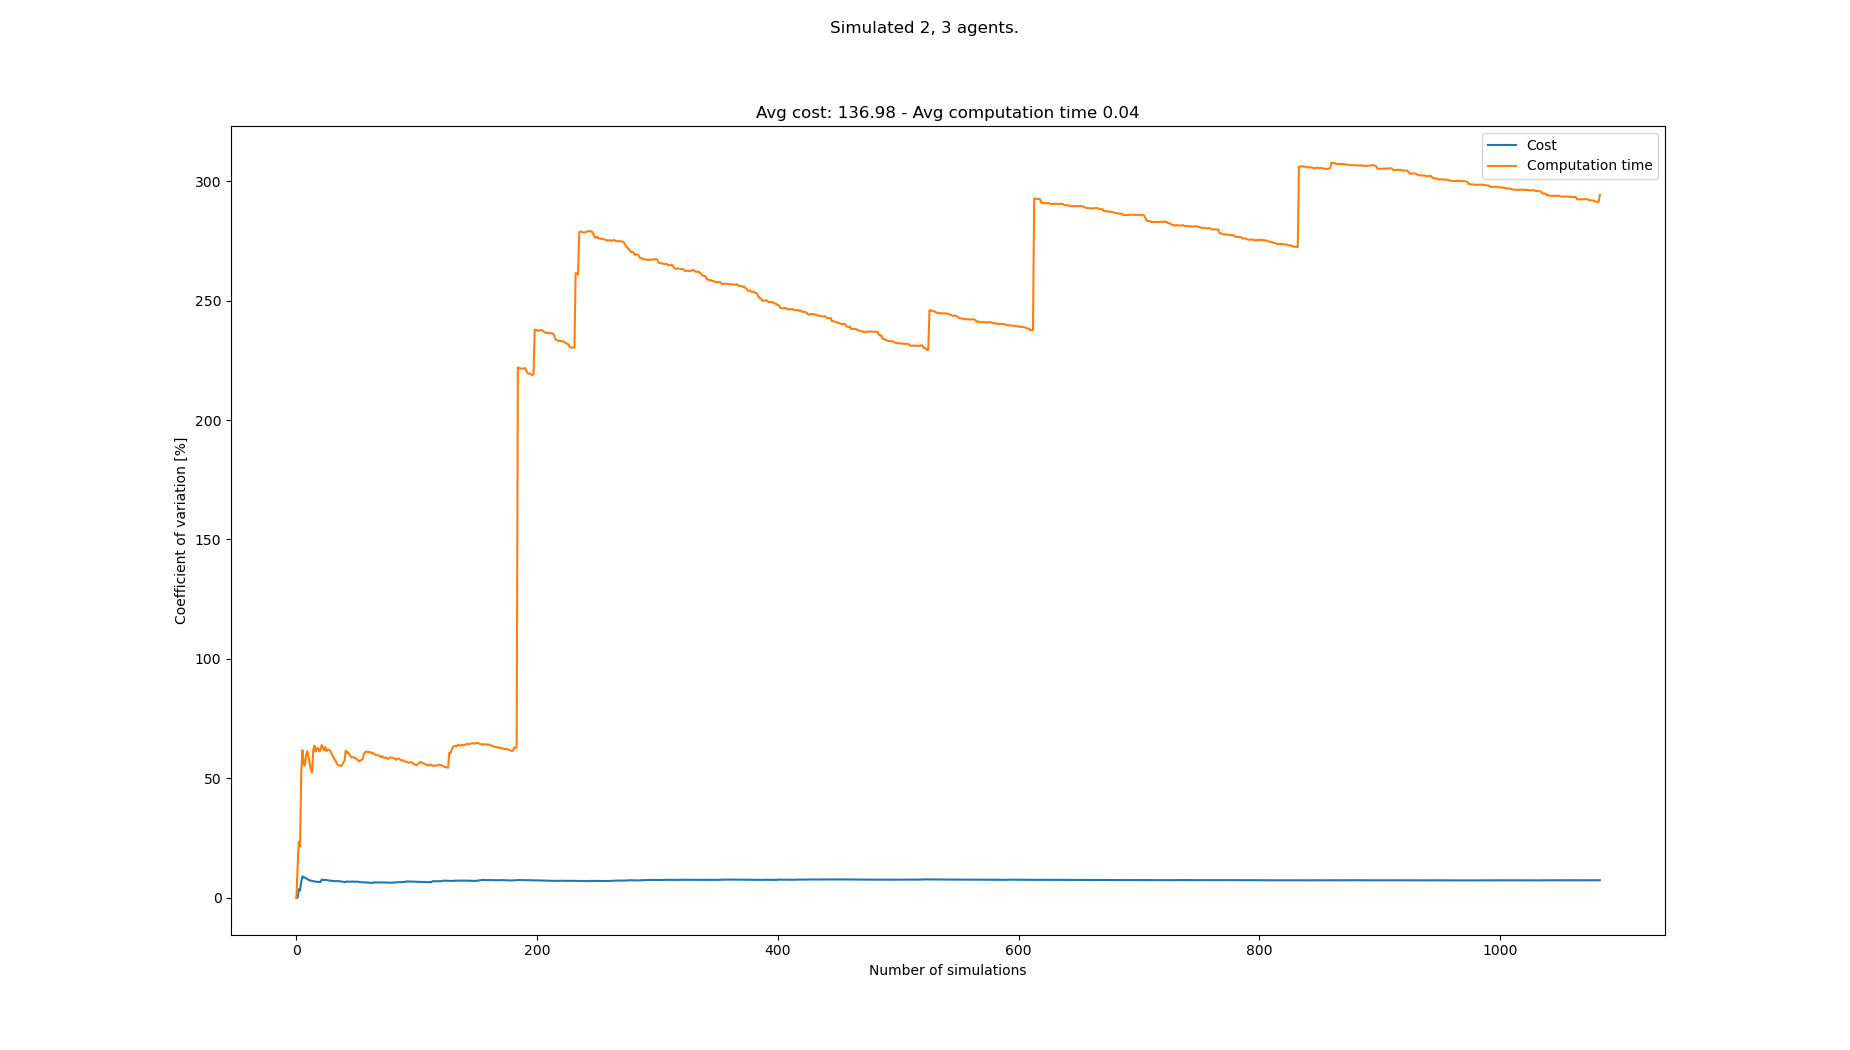

The file beside this chart, header and first rows:
starts, goals, Cost, Cost_var, Cost_mean, Cost_std, Computation time, Computation time_var, Computation time_mean, Computation time_std
[(3, 1), (4, 1), (8, 20), (7, 20), (1, 2…, [(3, 21), (8, 21), (3, 1), (5, 1), (4, 0…, 130, 0.0, 130.0, 0.0, 0.03175, 0.0, 0.03175, 0.0
[(6, 1), (5, 1), (1, 20), (7, 21), (3, 2…, [(5, 20), (0, 20), (1, 0), (5, 1), (3, 1…, 130, 0.0, 130.0, 0.0, 0.02441, 13.06, 0.02808, 0.003667
[(0, 1), (3, 0), (5, 21), (6, 21), (5, 2…, [(6, 20), (8, 20), (4, 0), (1, 0), (5, 0…, 140, 3.536, 133.3, 4.714, 0.01764, 23.42, 0.0246, 0.00576
[(2, 1), (5, 1), (0, 20), (7, 21), (8, 2…, [(5, 20), (4, 21), (3, 0), (2, 1), (4, 1…, 135, 3.1, 133.8, 4.146, 0.03054, 21.52, 0.02609, 0.005613
[(8, 0), (5, 1), (5, 21), (8, 20), (2, 2…, [(1, 21), (6, 20), (1, 1), (0, 0), (8, 0…, 155, 6.72, 138.0, 9.274, 0.06984, 52.26, 0.03484, 0.01821
[(0, 0), (7, 0), (3, 20), (6, 21), (5, 2…, [(0, 20), (8, 21), (2, 0), (4, 0), (8, 0…, 115, 8.979, 134.2, 12.05, 0.01018, 61.81, 0.03073, 0.01899
[(6, 1), (1, 0), (7, 21), (2, 21), (2, 2…, [(7, 20), (8, 21), (5, 0), (6, 1), (6, 0…, 140, 8.399, 135.0, 11.34, 0.0393, 55.83, 0.03195, 0.01784
[(0, 1), (7, 1), (6, 20), (0, 20), (8, 2…, [(1, 21), (2, 21), (5, 1), (7, 0), (1, 0…, 150, 8.555, 136.9, 11.71, 0.02201, 55.38, 0.03071, 0.01701
[(6, 0), (7, 0), (8, 20), (3, 20), (0, 2…, [(6, 21), (5, 20), (0, 1), (2, 0), (0, 0…, 135, 8.089, 136.7, 11.06, 0.01195, 59.68, 0.02862, 0.01708
[(3, 0), (6, 1), (5, 21), (7, 20), (2, 2…, [(3, 21), (2, 20), (0, 1), (5, 1), (7, 0…, 130, 7.851, 136.0, 10.68, 0.0147, 61.46, 0.02723, 0.01674
[(4, 1), (0, 0), (3, 21), (1, 21), (3, 2…, [(8, 20), (2, 21), (6, 0), (6, 1), (4, 0…, 135, 7.493, 135.9, 10.18, 0.02502, 59.08, 0.02703, 0.01597
[(0, 1), (6, 0), (7, 20), (3, 20), (1, 2…, [(0, 20), (2, 20), (6, 0), (2, 1), (1, 1…, 130, 7.301, 135.4, 9.887, 0.02893, 56.27, 0.02719, 0.0153
[(6, 0), (5, 1), (3, 21), (5, 21), (8, 2…, [(7, 20), (4, 20), (3, 0), (5, 0), (4, 0…, 130, 7.117, 135.0, 9.608, 0.03299, 53.48, 0.02763, 0.01478
[(5, 1), (8, 0), (1, 20), (7, 21), (4, 2…, [(0, 21), (4, 21), (7, 0), (3, 1), (6, 0…, 145, 7.081, 135.7, 9.61, 0.0491, 52.38, 0.02917, 0.01528
[(4, 0), (4, 1), (1, 20), (3, 21), (5, 2…, [(5, 21), (8, 20), (7, 1), (3, 0), (6, 1…, 130, 6.94, 135.3, 9.393, 0.0859, 62.05, 0.03295, 0.02045
[(1, 1), (2, 1), (3, 20), (2, 21), (8, 2…, [(0, 21), (2, 21), (7, 1), (0, 1), (7, 0…, 130, 6.804, 135.0, 9.186, 0.01497, 63.69, 0.03183, 0.02027
[(0, 1), (1, 0), (1, 21), (7, 20), (0, 2…, [(8, 20), (5, 20), (5, 1), (7, 0), (0, 0…, 145, 6.798, 135.6, 9.217, 0.04973, 61.17, 0.03288, 0.02011
[(8, 0), (7, 0), (8, 21), (4, 21), (0, 2…, [(5, 20), (0, 20), (3, 1), (3, 0), (6, 1…, 135, 6.608, 135.6, 8.958, 0.01525, 62.56, 0.0319, 0.01996
[(7, 1), (6, 0), (0, 20), (4, 20), (7, 2…, [(7, 21), (5, 20), (5, 1), (0, 0), (7, 1…, 125, 6.69, 135.0, 9.032, 0.01972, 62.75, 0.03126, 0.01961
[(2, 0), (5, 0), (5, 20), (6, 21), (1, 2…, [(4, 20), (6, 20), (6, 0), (5, 1), (7, 0…, 130, 6.583, 134.8, 8.871, 0.05792, 61.31, 0.03259, 0.01998
[(2, 1), (2, 0), (6, 21), (0, 20), (2, 2…, [(5, 20), (6, 21), (5, 0), (7, 0), (3, 1…, 145, 6.602, 135.2, 8.928, 0.01934, 61.65, 0.03196, 0.0197
[(3, 0), (2, 0), (5, 20), (1, 20), (0, 2…, [(4, 21), (3, 20), (8, 1), (0, 0), (2, 0…, 110, 7.595, 134.1, 10.18, 0.009875, 63.93, 0.03096, 0.01979
[(4, 0), (2, 0), (1, 21), (0, 21), (5, 2…, [(1, 21), (2, 20), (2, 0), (6, 0), (1, 0…, 140, 7.468, 134.3, 10.03, 0.02675, 62.96, 0.03077, 0.01938
[(5, 1), (7, 1), (6, 21), (2, 21), (1, 2…, [(6, 21), (3, 21), (0, 0), (3, 0), (1, 1…, 140, 7.346, 134.6, 9.887, 0.0293, 61.77, 0.03071, 0.01897
[(2, 0), (8, 0), (1, 20), (2, 21), (2, 2…, [(5, 21), (6, 21), (2, 0), (3, 1), (4, 0…, 120, 7.537, 134.0, 10.1, 0.01293, 63.03, 0.03, 0.01891
[(5, 1), (6, 0), (5, 21), (6, 20), (1, 2…, [(6, 20), (0, 20), (8, 0), (7, 0), (3, 0…, 140, 7.428, 134.2, 9.97, 0.04044, 61.35, 0.0304, 0.01865
[(2, 1), (5, 1), (1, 20), (3, 21), (5, 2…, [(4, 20), (3, 20), (4, 1), (6, 0), (1, 1…, 130, 7.322, 134.1, 9.817, 0.01597, 61.96, 0.02987, 0.01851
[(6, 0), (8, 0), (4, 20), (3, 20), (8, 2…, [(2, 20), (8, 21), (1, 1), (1, 0), (8, 1…, 135, 7.189, 134.1, 9.641, 0.0192, 61.99, 0.02949, 0.01828
[(3, 0), (0, 1), (2, 20), (4, 20), (8, 2…, [(2, 20), (0, 21), (0, 1), (6, 1), (1, 1…, 145, 7.198, 134.5, 9.68, 0.02144, 61.7, 0.02921, 0.01802
[(4, 1), (2, 0), (8, 21), (5, 20), (4, 2…, [(0, 21), (6, 20), (3, 0), (2, 1), (7, 1…, 140, 7.105, 134.7, 9.568, 0.03106, 60.54, 0.02927, 0.01772
[(8, 1), (7, 0), (4, 21), (6, 21), (3, 2…, [(4, 21), (0, 21), (7, 0), (5, 1), (5, 0…, 140, 7.016, 134.8, 9.46, 0.02858, 59.6, 0.02925, 0.01743
[(0, 0), (3, 1), (3, 20), (8, 20), (3, 2…, [(3, 20), (2, 20), (4, 1), (6, 0), (0, 0…, 125, 7.037, 134.5, 9.467, 0.04712, 58.5, 0.02981, 0.01744
[(8, 0), (5, 0), (5, 21), (6, 20), (3, 2…, [(4, 21), (7, 21), (0, 0), (4, 1), (1, 1…, 140, 6.956, 134.7, 9.369, 0.05165, 57.68, 0.03047, 0.01758
[(8, 0), (1, 0), (6, 20), (2, 21), (0, 2…, [(5, 20), (1, 21), (5, 0), (7, 1), (6, 1…, 130, 6.885, 134.6, 9.265, 0.02945, 56.89, 0.03044, 0.01732
[(8, 1), (3, 0), (8, 21), (4, 21), (7, 2…, [(6, 21), (2, 21), (7, 0), (0, 1), (7, 1…, 120, 7.043, 134.1, 9.448, 0.04403, 55.85, 0.03083, 0.01722
[(8, 1), (0, 1), (2, 20), (5, 21), (0, 2…, [(5, 20), (3, 20), (0, 0), (2, 1), (4, 1…, 140, 6.973, 134.3, 9.365, 0.02507, 55.44, 0.03067, 0.017
[(1, 0), (7, 0), (4, 21), (7, 21), (1, 2…, [(0, 20), (1, 21), (5, 0), (3, 1), (5, 1…, 135, 6.878, 134.3, 9.239, 0.02001, 55.5, 0.03038, 0.01686
[(2, 0), (8, 0), (8, 20), (0, 20), (1, 2…, [(1, 21), (2, 20), (6, 1), (6, 0), (5, 1…, 140, 6.813, 134.5, 9.162, 0.02444, 55.13, 0.03022, 0.01666
[(4, 0), (1, 1), (8, 20), (3, 21), (0, 2…, [(1, 21), (6, 21), (8, 0), (6, 0), (0, 1…, 130, 6.751, 134.4, 9.071, 0.01531, 55.68, 0.02984, 0.01662
[(1, 0), (8, 0), (4, 20), (5, 20), (8, 2…, [(2, 20), (1, 20), (8, 1), (4, 0), (2, 0…, 135, 6.666, 134.4, 8.957, 0.01102, 56.75, 0.02937, 0.01667
[(8, 1), (4, 1), (5, 20), (7, 20), (3, 2…, [(0, 21), (8, 21), (7, 1), (5, 1), (3, 1…, 140, 6.609, 134.5, 8.89, 0.01426, 57.33, 0.029, 0.01663
[(8, 0), (7, 1), (5, 20), (3, 21), (8, 2…, [(5, 21), (7, 21), (1, 1), (7, 1), (1, 0…, 135, 6.53, 134.5, 8.784, 0.08822, 61.64, 0.03041, 0.01875
[(2, 1), (7, 1), (2, 21), (0, 21), (5, 2…, [(3, 21), (0, 21), (1, 1), (7, 1), (2, 0…, 155, 6.825, 135.0, 9.213, 0.03618, 60.72, 0.03055, 0.01855
[(2, 1), (1, 1), (5, 21), (6, 20), (7, 2…, [(7, 21), (2, 20), (0, 1), (5, 1), (7, 1…, 135, 6.747, 135.0, 9.108, 0.01843, 60.86, 0.03027, 0.01842
[(2, 0), (5, 0), (0, 21), (1, 21), (5, 2…, [(3, 20), (0, 21), (8, 1), (4, 0), (3, 1…, 145, 6.749, 135.2, 9.126, 0.0465, 59.98, 0.03063, 0.01837
[(6, 1), (1, 0), (5, 20), (0, 20), (7, 2…, [(1, 21), (1, 20), (8, 1), (4, 1), (4, 0…, 135, 6.675, 135.2, 9.026, 0.04873, 59.19, 0.03103, 0.01836
[(3, 1), (0, 1), (6, 21), (7, 21), (8, 2…, [(1, 20), (3, 20), (4, 0), (8, 1), (0, 1…, 150, 6.774, 135.5, 9.181, 0.02595, 58.81, 0.03092, 0.01818
[(8, 0), (7, 1), (0, 21), (8, 20), (1, 2…, [(4, 21), (0, 21), (4, 1), (4, 0), (0, 1…, 145, 6.767, 135.7, 9.185, 0.02006, 58.84, 0.03069, 0.01806
[(6, 0), (5, 0), (6, 21), (5, 20), (8, 2…, [(5, 20), (4, 21), (3, 0), (6, 1), (4, 1…, 140, 6.708, 135.8, 9.111, 0.02333, 58.62, 0.03054, 0.0179
[(5, 0), (5, 1), (0, 21), (6, 20), (2, 2…, [(5, 20), (7, 20), (2, 1), (4, 0), (8, 1…, 125, 6.744, 135.6, 9.145, 0.02112, 58.56, 0.03035, 0.01777
[(3, 0), (8, 1), (3, 20), (0, 21), (6, 2…, [(5, 20), (0, 20), (2, 1), (4, 0), (2, 0…, 145, 6.738, 135.8, 9.149, 0.0491, 57.91, 0.03072, 0.01779
[(5, 0), (6, 1), (1, 21), (5, 20), (8, 2…, [(0, 21), (5, 20), (5, 0), (4, 1), (2, 0…, 140, 6.682, 135.9, 9.079, 0.02206, 57.79, 0.03055, 0.01766
[(1, 1), (8, 1), (7, 20), (6, 20), (0, 2…, [(0, 21), (2, 21), (5, 0), (1, 0), (5, 1…, 135, 6.62, 135.8, 8.993, 0.0421, 57.07, 0.03077, 0.01756
[(3, 0), (7, 0), (8, 21), (1, 20), (8, 2…, [(0, 20), (7, 21), (5, 1), (8, 0), (4, 0…, 135, 6.56, 135.8, 8.911, 0.01659, 57.37, 0.03051, 0.0175
[(3, 1), (7, 1), (0, 20), (4, 21), (7, 2…, [(4, 21), (5, 20), (2, 0), (7, 0), (8, 0…, 130, 6.53, 135.7, 8.864, 0.01541, 57.74, 0.03023, 0.01746
[(2, 0), (8, 0), (4, 21), (2, 20), (7, 2…, [(4, 21), (2, 21), (1, 1), (8, 0), (6, 1…, 140, 6.482, 135.8, 8.802, 0.01697, 57.98, 0.03, 0.01739
[(7, 0), (5, 1), (3, 20), (7, 21), (5, 2…, [(5, 20), (4, 20), (7, 1), (0, 0), (0, 1…, 140, 6.434, 135.9, 8.742, 0.08329, 60.14, 0.03093, 0.0186
[(5, 0), (5, 1), (8, 20), (4, 20), (7, 2…, [(2, 21), (5, 21), (6, 1), (0, 0), (0, 1…, 135, 6.379, 135.9, 8.667, 0.01138, 60.85, 0.03059, 0.01862
[(7, 1), (2, 0), (4, 21), (3, 21), (7, 2…, [(6, 21), (1, 21), (2, 1), (3, 0), (6, 0…, 125, 6.417, 135.7, 8.707, 0.01508, 61.21, 0.03033, 0.01857
[(1, 0), (7, 0), (8, 20), (0, 20), (0, 2…, [(0, 20), (8, 20), (6, 0), (8, 1), (2, 0…, 140, 6.373, 135.8, 8.652, 0.02248, 61.06, 0.0302, 0.01844
... 1,008 more rows
